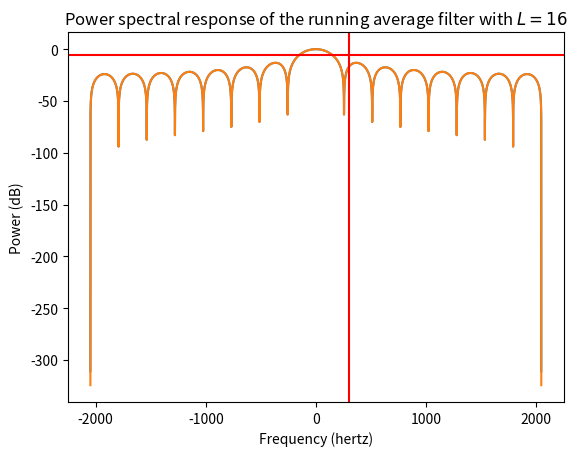

Python code for this plot:
import numpy as n
import matplotlib.pyplot as plt

#
# Causal running average filter frequency response and
# power spectral response
#

# solution strategy 1, brute force
#
# calculate frequency response for some value of L

# sample-rate (sample/s)
f_s=4096.0
# sample duration (s/sample)
T_s=1.0/f_s

# sweep of discrete-time normalized frequencies (radians/sample)
omhat = n.linspace(-n.pi,n.pi,num=10000)
# convert radian/sample frequency to 1/s (i.e., hertz) frequency
f_hertz = omhat/(2.0*n.pi*T_s)

# calculate frequency response
N_freqs=len(omhat)
# frequency response 
freq_resp = n.zeros(N_freqs,dtype=n.complex64)

# let's use
# L is length of filter
L=16
for k in range(0,L):
    print(k)
    freq_resp = freq_resp + (1.0/L)*n.exp(-1j*omhat*k)

# plot frequency response in power with decibel scale
P_dB=10.0*n.log10(n.abs(freq_resp)**2.0)


# closed form solution
P_dB2 = 10.0*n.log10(n.abs( (1.0/L)*(1-n.exp(-1j*omhat*L))/(1-n.exp(-1j*omhat)) )**2.0)

plt.plot(f_hertz,P_dB)
plt.plot(f_hertz,P_dB2)
# annotate the 300 Hz point on the x-axis
plt.axvline(300.0,color="red")
# annotate the -6 dB point on the y-axis
plt.axhline(-6,color="red")

# label axes
plt.xlabel("Frequency (hertz)")
plt.ylabel("Power (dB)")
plt.title("Power spectral response of the running average filter with $L=%d$"%(L))
plt.show()
